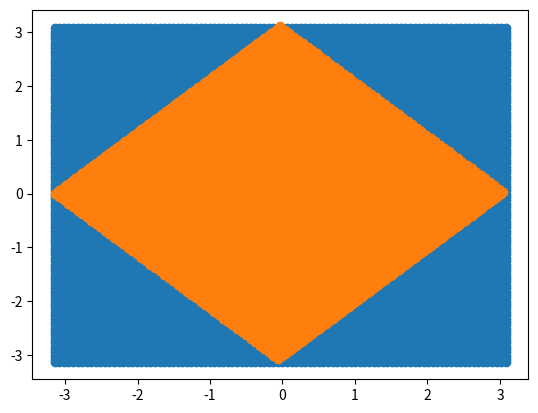

This figure's Python source:
import numpy as np
import scipy
from scipy.spatial import Voronoi, voronoi_plot_2d
from scipy import linalg as la
import time
import matplotlib.pyplot as plt

class SquareLattice:

    def __init__(self, Npoints,  normed):

        self.Npoints = Npoints
        self.a =np.array([[1,0],[0,1]])  #original graphene lattice vectors: rows are basis vectors
        self.b =(2*np.pi)*np.array([[1,0],[0,1]]) # original graphene reciprocal lattice vectors : rows are basis vectors
        self.normed=normed
        self.GM=np.sqrt(self.b[0,:].T@self.b[0,:])
        self.GMvec=[self.b[0,:],self.b[1,:]]
        self.LMvec=[self.a[0,:],self.a[1,:]]
        #some symmetries:
        #C2z
        th1=np.pi
        self.C2z=np.array([[np.cos(th1),np.sin(th1)],[-np.sin(th1),np.cos(th1)]]) #rotation matrix 
        #C4z
        th1=2*np.pi/4
        self.C4z=np.array([[np.cos(th1),np.sin(th1)],[-np.sin(th1),np.cos(th1)]]) #rotation matrix 
        
        #C8z
        th1=2*np.pi/8
        self.C8z=np.array([[np.cos(th1),np.sin(th1)],[-np.sin(th1),np.cos(th1)]]) #rotation matrix 
        #C2x inv
        self.C2x=np.array([[1,0],[0,-1]]) #rotation matrix 
        self.VolMBZ=self.Vol_MBZ()
        
    def __repr__(self):
        return "lattice( LX={w}, twist_angle={c})".format(h=self.Npoints, c=self.normed)

    #gets high symmetry points
    
    def FBZ_points(self,b_1,b_2):
        #creating reciprocal lattice
        Np=4
        n1=np.arange(-Np,Np+1)
        n2=np.arange(-Np,Np+1)
        Recip_lat=[]
        for i in n1:
            for j in n2:
                point=b_1*i+b_2*j
                Recip_lat.append(point)

        #getting the nearest neighbours to the gamma point
        Recip_lat_arr=np.array(Recip_lat)
        dist=np.round(np.sqrt(np.sum(Recip_lat_arr**2, axis=1)),decimals=10)
        sorted_dist=np.sort(list(set(dist)) )
        points=Recip_lat_arr[np.where(dist<sorted_dist[2])[0]]

        #getting the voronoi decomposition of the gamma point and the nearest neighbours
        vor = Voronoi(points)
        Vertices=(vor.vertices)

        #ordering the points counterclockwise in the -pi,pi range
        angles_list=list(np.arctan2(Vertices[:,1],Vertices[:,0]))
        Vertices_list=list(Vertices)

        # joint sorting the two lists for angles and vertices for convenience later.
        # the linear plot routine requires the points to be in order
        # atan2 takes into acount quadrant to get the sign of the angle
        angles_list, Vertices_list = (list(t) for t in zip(*sorted(zip(angles_list, Vertices_list))))

        ##getting the M points as the average of consecutive K- Kp points
        Edges_list=[]
        for i in range(len(Vertices_list)):
            Edges_list.append([(Vertices_list[i][0]+Vertices_list[i-1][0])/2,(Vertices_list[i][1]+Vertices_list[i-1][1])/2])

        Gamma=[0,0]
        M=Vertices_list
        X=Edges_list

        return Vertices_list, Gamma, M,X

    #Generate BZ k points
    
    def Generate_lattice(self):

        #initial grid that will be filtered
        LP=self.Npoints
        nn1=np.arange(-LP//2,LP//2,1)*2*np.pi/LP
        nn2=np.arange(-LP//2,LP//2,1)*2*np.pi/LP

        KX,KY=np.meshgrid(nn1,nn2)
        
        return [KX.flatten(),KY.flatten()]
    
    def Generate_lattice_half(self):

        #initial grid that will be filtered
        LP=self.Npoints
        nn1=np.arange(-LP//2,LP//2,1)*np.sqrt(2)*np.pi/LP
        nn2=np.arange(-LP//2,LP//2,1)*np.sqrt(2)*np.pi/LP

        KXp,KYp=np.meshgrid(nn1,nn2)
        KX=self.C8z[0,0]*KXp+self.C8z[0,1]*KYp
        KY=self.C8z[1,0]*KXp+self.C8z[1,1]*KYp
        
        return [KX.flatten()[::2],KY.flatten()[::2]]
    
    #normal linear interpolation to generate samples accross High symmetry points
     
    def linpam(self,Kps,Npoints_q):
        Npoints=len(Kps)
        t=np.linspace(0, 1, Npoints_q)
        linparam=np.zeros([Npoints_q*(Npoints-1),2])
        for i in range(Npoints-1):
            linparam[i*Npoints_q:(i+1)*Npoints_q,0]=Kps[i][0]*(1-t)+t*Kps[i+1][0]
            linparam[i*Npoints_q:(i+1)*Npoints_q,1]=Kps[i][1]*(1-t)+t*Kps[i+1][1]

        return linparam
        
    def High_symmetry_path(self):
        [GM1,GM2]=self.GMvec
        VV, Gamma, M,X=self.FBZ_points(GM1,GM2)
        VV=np.array(VV+[VV[0]]) #verices

        L=[]
        L=L+[Gamma]+[M[0]]+[X[0]]+[Gamma] ##path in reciprocal space Andrei paper

        Nt_points=200
        kp_path=self.linpam(L,Nt_points)
        
        # plt.scatter(kp_path[:,0],kp_path[:,1])
        # plt.plot(VV[:,0], VV[:,1])
        # plt.savefig("highSpath.png")
        # plt.close()
        

        if self.normed==0:
            Gnorm=1
        elif self.normed==1:
            Gnorm=self.GM #normalized to the reciprocal lattice vector
        else:
            Gnorm=self.qnor() #normalized to the q1 vector

        return kp_path/Gnorm
    
    def boundary(self):
        [GM1,GM2]=self.GMvec
        Vertices_list, Gamma, M,X=self.FBZ_points(GM1,GM2)

        if self.normed==0:
            Gnorm=1
        elif self.normed==1:
            Gnorm=self.GM #normalized to the reciprocal lattice vector
        else:
            Gnorm=self.qnor() #normalized to the q1 vector

        return np.array(Vertices_list+[Vertices_list[0]])/Gnorm
    
    #FBZ volume
    
    def Vol_MBZ(self):
        [GM1,GM2]=self.GMvec
        zhat=np.array([0,0,1])
        b_1=np.array([GM1[0],GM1[1],0]) # Moire reciprocal lattice vect extended
        b_2=np.array([GM2[0],GM2[1],0]) # Moire reciprocal lattice vect extended
        Vol_rec=np.cross(b_1,b_2)@zhat
        return Vol_rec
    
    #WZ volume
    
    def Vol_WZ(self):
        [LM1,LM2]=self.LMvec
        zhat=np.array([0,0,1])
        b_1=np.array([LM1[0],LM1[1],0]) # Moire reciprocal lattice vect extended
        b_2=np.array([LM2[0],LM2[1],0]) # Moire reciprocal lattice vect extended
        Vol_rec=np.cross(b_1,b_2)@zhat
        return Vol_rec
    
def main() -> int:
    Npoints=100
    sq=SquareLattice( Npoints,  0)
    [KX,KY]=sq.Generate_lattice()
    plt.scatter(KX,KY)
    plt.show()
    k=sq.High_symmetry_path()
    
    [KX,KY]=sq.Generate_lattice_half()
    plt.scatter(KX,KY)
    plt.show()
    return 0

if __name__ == '__main__':
    import sys
    sys.exit(main())  # next section explains the use of sys.exit
